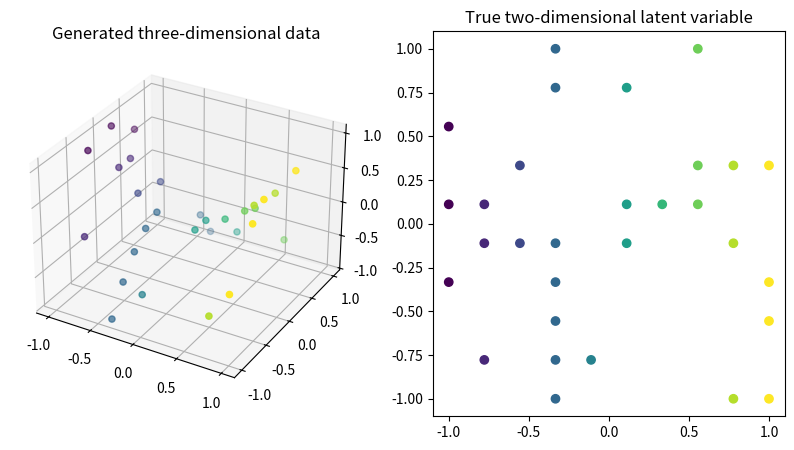

Reproduce this figure in Python.
import numpy as np
import random
import itertools

def load_kura_tsom(xsamples, ysamples, missing_rate=None,retz=False):
    z1 = np.linspace(-1, 1, xsamples)
    z2 = np.linspace(-1, 1, ysamples)

    z1_repeated, z2_repeated = np.meshgrid(z1, z2, indexing='ij')
    x1 = z1_repeated
    x2 = z2_repeated
    x3 = z1_repeated ** 2.0 - z2_repeated ** 2.0

    x = np.concatenate((x1[:, :, np.newaxis], x2[:, :, np.newaxis], x3[:, :, np.newaxis]), axis=2)
    truez = np.concatenate((z1_repeated[:, :, np.newaxis], z2_repeated[:, :, np.newaxis]), axis=2)

    #欠損値を入れない場合(missing_rateが0か特に指定していない場合はそのまま返す)
    if missing_rate == 0 or missing_rate == None:
        if retz:
            return x, truez
        else:
            return x

    #欠損値を入れる場合
    else:
        # データの欠損数を決定する
        if 0 < missing_rate < 1:  #全体のサンプル数から率から欠損数を計算する
            missing_num = missing_rate
            all_samples = xsamples * ysamples
            missing_rate = int(all_samples * missing_num)
        else:  #missing_rateが0~1でなかったら場合はerror文を返す
            raise ValueError("invalid missing_rate: {}\nmissing_rate is 0<=missing_rate<1.".format(missing_rate))

        #どのデータを欠損させるかを決定する
        
        # list1とlist2の全組み合わせの配列を作成して、それをシャッフルして0番目からmissing_num個だけ欠損させる
        missing_list1 = np.arange(xsamples)
        missing_list2 = np.arange(ysamples)
        p = list(itertools.product(missing_list1, missing_list2))  # List数はN1*N2
        random.shuffle(p)  # listをshuffle

        Gamma = np.ones((xsamples, ysamples))#Gammaはどのデータが欠損かを表す

        for n in np.arange(missing_rate):  # 欠損させたいデータ数分、Gammaの要素を欠損させる
            if Gamma[p[n]] == 1:
                Gamma[p[n]] = 0
            elif Gamma[p[n]] == 0:#同じ場所を欠損させようとしたらエラーを吐く
                raise ValueError("invalid Gamma: {}\n".format(Gamma))

        #true_zを欠損させる
        for n in np.arange(missing_rate):
            tempp = p[n]
            i = tempp[0]
            j = tempp[1]
            truez[i,j,:]=np.nan

        #Gammaに基づいてデータ行列を欠損させる
        # 欠損値をNan埋めする
        for i in np.arange(xsamples):
            for j in np.arange(ysamples):
                if Gamma[i, j] == 0:
                    x[i, j, :] = np.nan

        if retz:
            return x,truez,Gamma
        else:
            return x,Gamma




if __name__ == '__main__':
    import matplotlib.pyplot as plt
    from mpl_toolkits.mplot3d import Axes3D

    xsamples = 10
    ysamples = 10

    #欠損なしver
    # x, truez = load_kura_tsom(xsamples, ysamples, retz=True)

    # 欠損ありver
    x, truez, Gamma = load_kura_tsom(xsamples, ysamples, retz=True,missing_rate=0.7)

    fig = plt.figure(figsize=[10, 5])
    ax_x = fig.add_subplot(1, 2, 1, projection='3d')
    ax_truez = fig.add_subplot(1, 2, 2)
    ax_x.scatter(x[:, :, 0].flatten(), x[:, :, 1].flatten(), x[:, :, 2].flatten(), c=x[:, :, 0].flatten())
    ax_truez.scatter(truez[:, :, 0].flatten(), truez[:, :, 1].flatten(), c=x[:, :, 0].flatten())
    ax_x.set_title('Generated three-dimensional data')
    ax_truez.set_title('True two-dimensional latent variable')
    plt.show()

